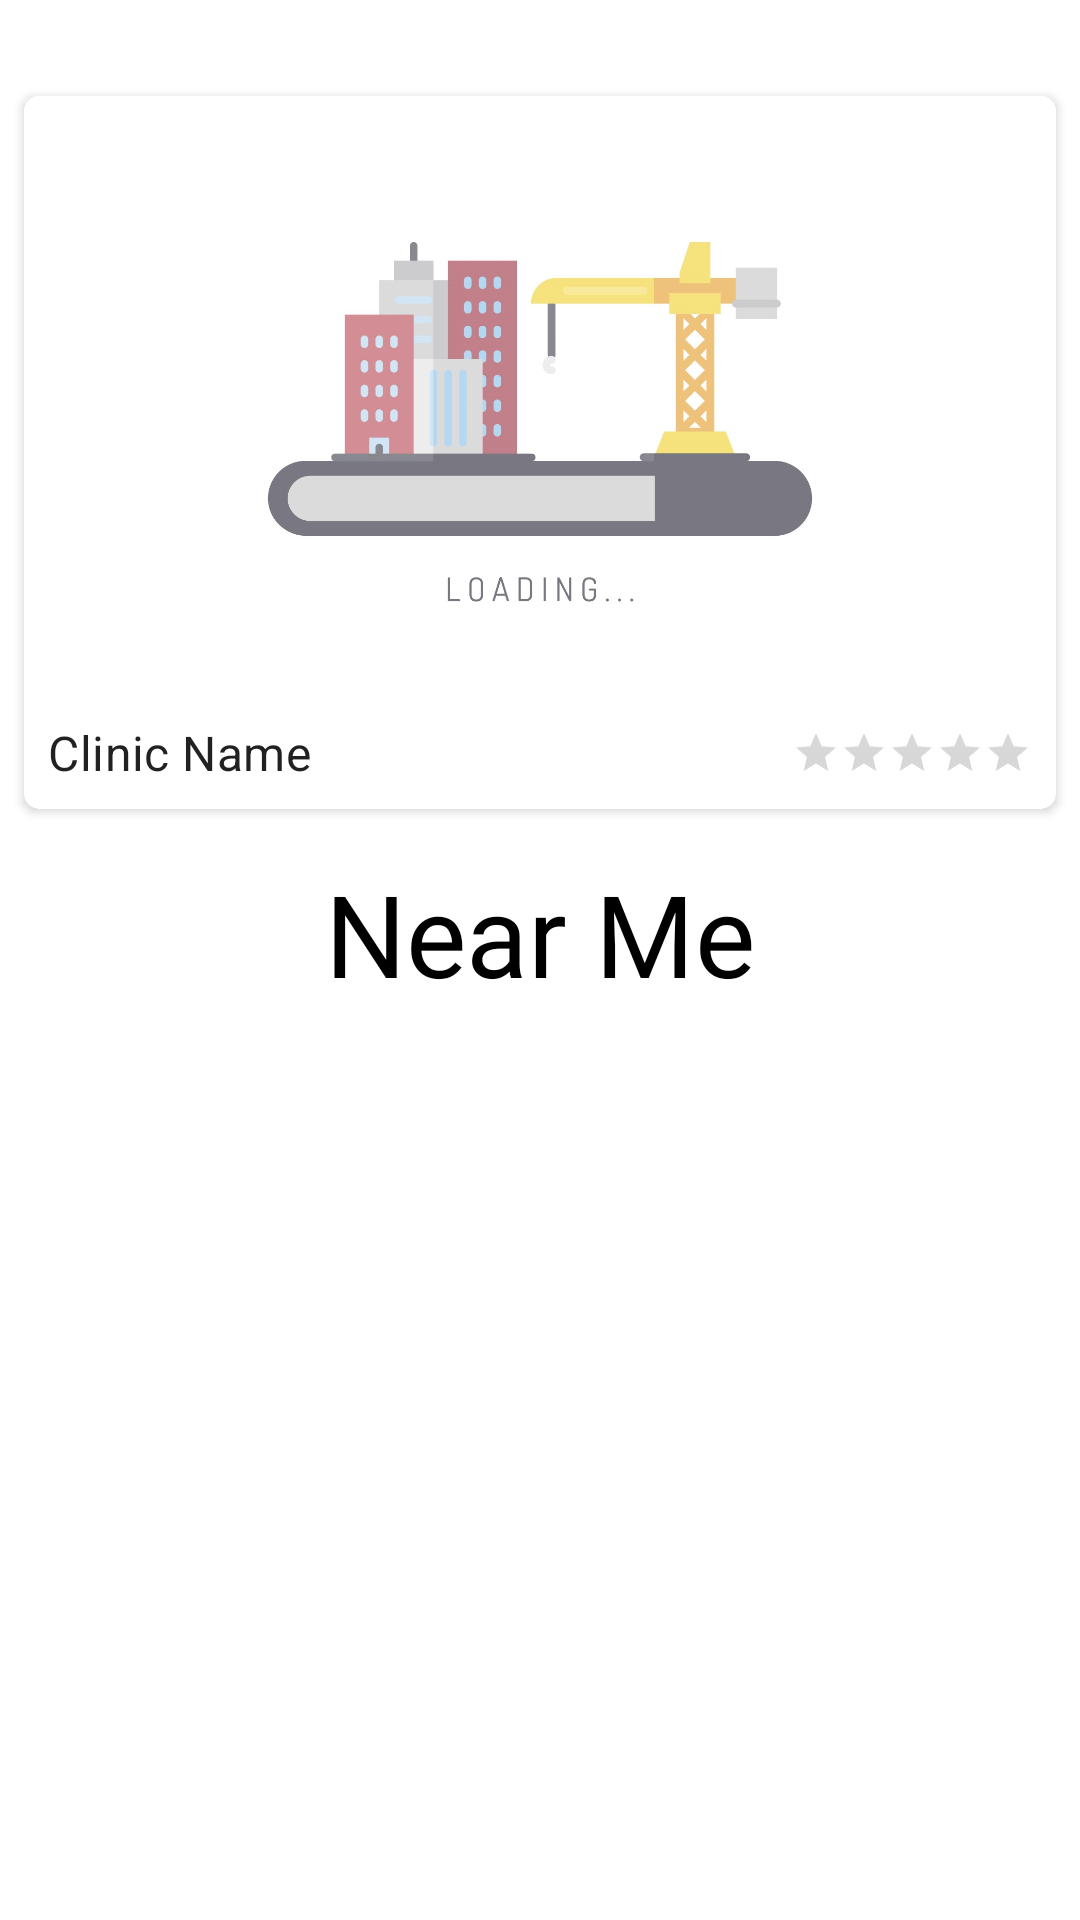

Layout XML and referenced resources for this Android screen:
<!-- AndroidManifest.xml: application theme AppTheme -->
<!-- res/layout/fragment_bank.xml -->
<?xml version="1.0" encoding="utf-8"?>
<ScrollView xmlns:android="http://schemas.android.com/apk/res/android"
    xmlns:app="http://schemas.android.com/apk/res-auto"
    xmlns:tools="http://schemas.android.com/tools"
    android:layout_width="match_parent"
    android:layout_height="match_parent"
    android:focusableInTouchMode="true"
    android:background="@android:color/white">
<androidx.constraintlayout.widget.ConstraintLayout
    xmlns:android="http://schemas.android.com/apk/res/android"
    xmlns:app="http://schemas.android.com/apk/res-auto"
    xmlns:tools="http://schemas.android.com/tools"
    android:layout_width="match_parent"
    android:layout_height="match_parent"
    android:focusableInTouchMode="true"
    android:background="@android:color/white">

    <androidx.cardview.widget.CardView
        android:id="@+id/cv_patient_nearest"
        android:layout_width="344dp"
        android:layout_height="wrap_content"
        android:layout_marginTop="32dp"
        android:elevation="2dp"
        app:cardCornerRadius="5dp"
        app:layout_constraintEnd_toEndOf="parent"
        app:layout_constraintStart_toStartOf="parent"
        app:layout_constraintTop_toTopOf="parent">

        <androidx.constraintlayout.widget.ConstraintLayout
            android:layout_width="match_parent"
            android:layout_height="wrap_content">

            <ImageView
                android:id="@+id/iv_patient_nearest"
                android:layout_width="match_parent"
                android:layout_height="200dp"
                android:scaleType="centerCrop"
                android:src="@drawable/patient_ic_loading"
                app:layout_constraintEnd_toEndOf="parent"
                app:layout_constraintStart_toStartOf="parent"
                app:layout_constraintTop_toTopOf="parent"
                tools:ignore="ContentDescription" />

            <TextView
                android:id="@+id/tv_patient_nearest"
                android:layout_width="wrap_content"
                android:layout_height="wrap_content"
                android:layout_marginStart="8dp"
                android:layout_marginTop="8dp"
                android:layout_marginBottom="8dp"
                android:text="@string/patient_clinic_name"
                android:textAppearance="@style/TextAppearance.MaterialComponents.Subtitle1"
                app:layout_constraintBottom_toBottomOf="parent"
                app:layout_constraintStart_toStartOf="parent"
                app:layout_constraintTop_toBottomOf="@+id/iv_patient_nearest" />

            <RatingBar
                android:id="@+id/rating"
                style="?android:attr/ratingBarStyleSmall"
                android:layout_width="wrap_content"
                android:layout_height="wrap_content"
                android:layout_marginEnd="8dp"
                android:isIndicator="true"
                android:numStars="5"
                android:stepSize="0.1"
                app:layout_constraintBottom_toBottomOf="@+id/tv_patient_nearest"
                app:layout_constraintEnd_toEndOf="parent"
                app:layout_constraintTop_toTopOf="@+id/tv_patient_nearest" />

        </androidx.constraintlayout.widget.ConstraintLayout>

    </androidx.cardview.widget.CardView>

    <TextView
        android:id="@+id/text_common"
        android:layout_width="wrap_content"
        android:layout_height="wrap_content"
        android:text="@string/patient_near_me"
        android:textSize="38sp"
        style="@style/TitleText"
        android:layout_marginTop="@dimen/default_margin"
        app:layout_constraintEnd_toEndOf="parent"
        app:layout_constraintStart_toStartOf="parent"
        app:layout_constraintTop_toBottomOf="@+id/cv_patient_nearest" />

    <androidx.recyclerview.widget.RecyclerView
        android:id="@+id/common_rv"
        android:layout_width="match_parent"
        android:layout_height="wrap_content"
        android:layout_gravity="start"
        android:layout_marginBottom="32dp"
        android:nestedScrollingEnabled="false"
        android:layout_marginTop="8dp"
        app:layout_constraintBottom_toBottomOf="parent"
        app:layout_constraintEnd_toEndOf="parent"
        app:layout_constraintHorizontal_bias="0.0"
        app:layout_constraintStart_toStartOf="parent"
        app:layout_constraintTop_toBottomOf="@+id/text_common"
        app:layout_constraintVertical_bias="0.0" />

</androidx.constraintlayout.widget.ConstraintLayout>
</ScrollView>
<!-- resources referenced by this layout -->
<resources>
  <dimen name="default_margin">16dp</dimen>
  <!-- drawable patient_ic_loading: png bitmap (drawable-hdpi, 20174 bytes) -->
  <string name="patient_clinic_name">Clinic Name</string>
  <string name="patient_near_me">Near Me</string>
  <style name="TitleText">
          <item name="android:fontFamily">@font/grand_hotel</item>
          <item name="android:textColor">@color/colorTitleText</item>
      </style>
  <style name="AppTheme" parent="Theme.MaterialComponents.Light.NoActionBar">
          
          <item name="colorPrimary">@color/colorPrimary</item>
          <item name="colorPrimaryDark">@android:color/black</item>
          <item name="colorAccent">@color/colorAccent</item>
          <item name="android:autofilledHighlight" tools:targetApi="o">@android:color/transparent</item>
          <item name="otpViewStyle">@style/OtpWidget.OtpView</item>
      </style>
  <color name="colorTitleText">#000000</color>
  <color name="colorPrimary">#008577</color>
  <color name="colorAccent">#D50000</color>
</resources>
